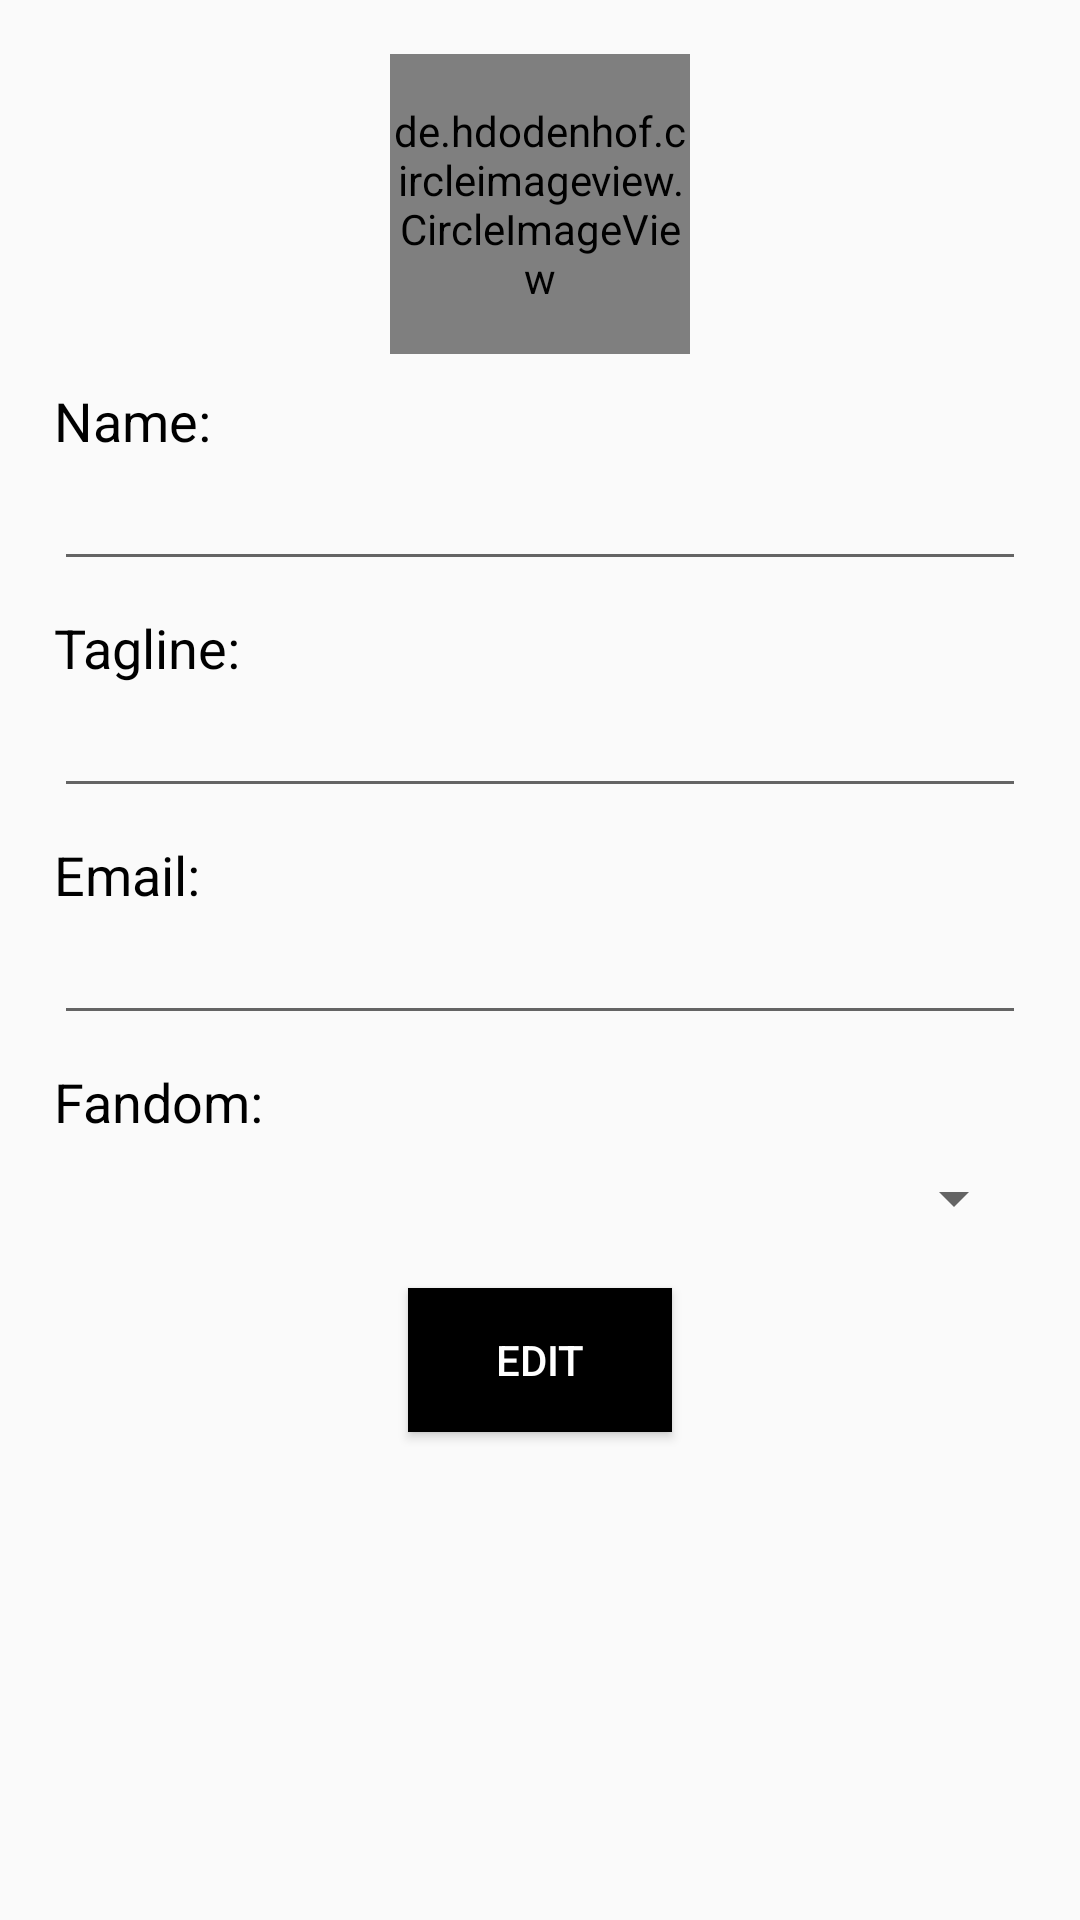

Reconstruct the res/layout file that produces this screen, plus the resources it refers to.
<!-- AndroidManifest.xml: application theme AppTheme -->
<!-- res/layout/activity_edit_profile.xml -->
<?xml version="1.0" encoding="utf-8"?>
<LinearLayout xmlns:android="http://schemas.android.com/apk/res/android"
    xmlns:app="http://schemas.android.com/apk/res-auto"
    xmlns:tools="http://schemas.android.com/tools"
    android:layout_width="match_parent"
    android:layout_height="match_parent"
    android:orientation="vertical"
    android:padding="18dp"
    tools:context="com.developer.sarthak.updgeekverse.EditProfile">

    <de.hdodenhof.circleimageview.CircleImageView
        android:id="@+id/imageView"
        android:layout_width="100dp"
        android:layout_height="100dp"
        android:layout_gravity="center_horizontal"
        app:civ_border_color="#000"
        android:src="@drawable/ic_add_a_photo_black_24dp"
        app:civ_border_width="3dp" />

    <TextView
        android:layout_width="wrap_content"
        android:layout_height="wrap_content"
        android:text="Name:"
        android:layout_marginTop="10dp"
        android:textSize="18dp"
        android:textColor="#000"
        android:textColorHighlight="#000" />
    <EditText
        android:layout_width="match_parent"
        android:layout_height="wrap_content"
        android:id="@+id/ep_name"/>
    <TextView
        android:layout_width="wrap_content"
        android:layout_height="wrap_content"
        android:text="Tagline:"
        android:layout_marginTop="10dp"
        android:textSize="18dp"
        android:textColor="#000"
        android:textColorHighlight="#000" />
    <EditText
        android:layout_width="match_parent"
        android:layout_height="wrap_content"
        android:id="@+id/ep_tag"/>
    <TextView
        android:layout_width="wrap_content"
        android:layout_height="wrap_content"
        android:layout_marginTop="10dp"
        android:text="Email:"
        android:textSize="18dp"
        android:textColor="#000"
        android:textColorHighlight="#000" />
    <EditText
        android:layout_width="match_parent"
        android:layout_height="wrap_content"
        android:id="@+id/ep_email"/>
    <TextView
        android:layout_width="wrap_content"
        android:layout_height="wrap_content"
        android:text="Fandom:"
        android:layout_marginTop="10dp"
        android:textSize="18dp"
        android:textColor="#000"
        android:textColorHighlight="#000" />
    <Spinner
        android:layout_width="match_parent"
        android:layout_height="40dp"
        android:id="@+id/ep_fandom">

    </Spinner>
    <Button
        android:id="@+id/edit"
        android:layout_width="wrap_content"
        android:layout_height="wrap_content"
        android:text="Edit"
        android:layout_marginTop="10dp"
        android:background="#000"
        android:textColor="#fff"
        android:layout_gravity="center"/>
</LinearLayout>
<!-- resources referenced by this layout -->
<resources>
  <style name="AppTheme" parent="Theme.AppCompat.Light.NoActionBar">
          
          <item name="colorPrimary">@color/colorPrimary</item>
          <item name="colorPrimaryDark">@color/colorPrimaryDark</item>
          <item name="colorAccent">@color/colorAccent</item>
      </style>
  <color name="colorPrimary">#F7AF42</color>
  <color name="colorPrimaryDark">#000</color>
  <color name="colorAccent">#FF4081</color>
</resources>
